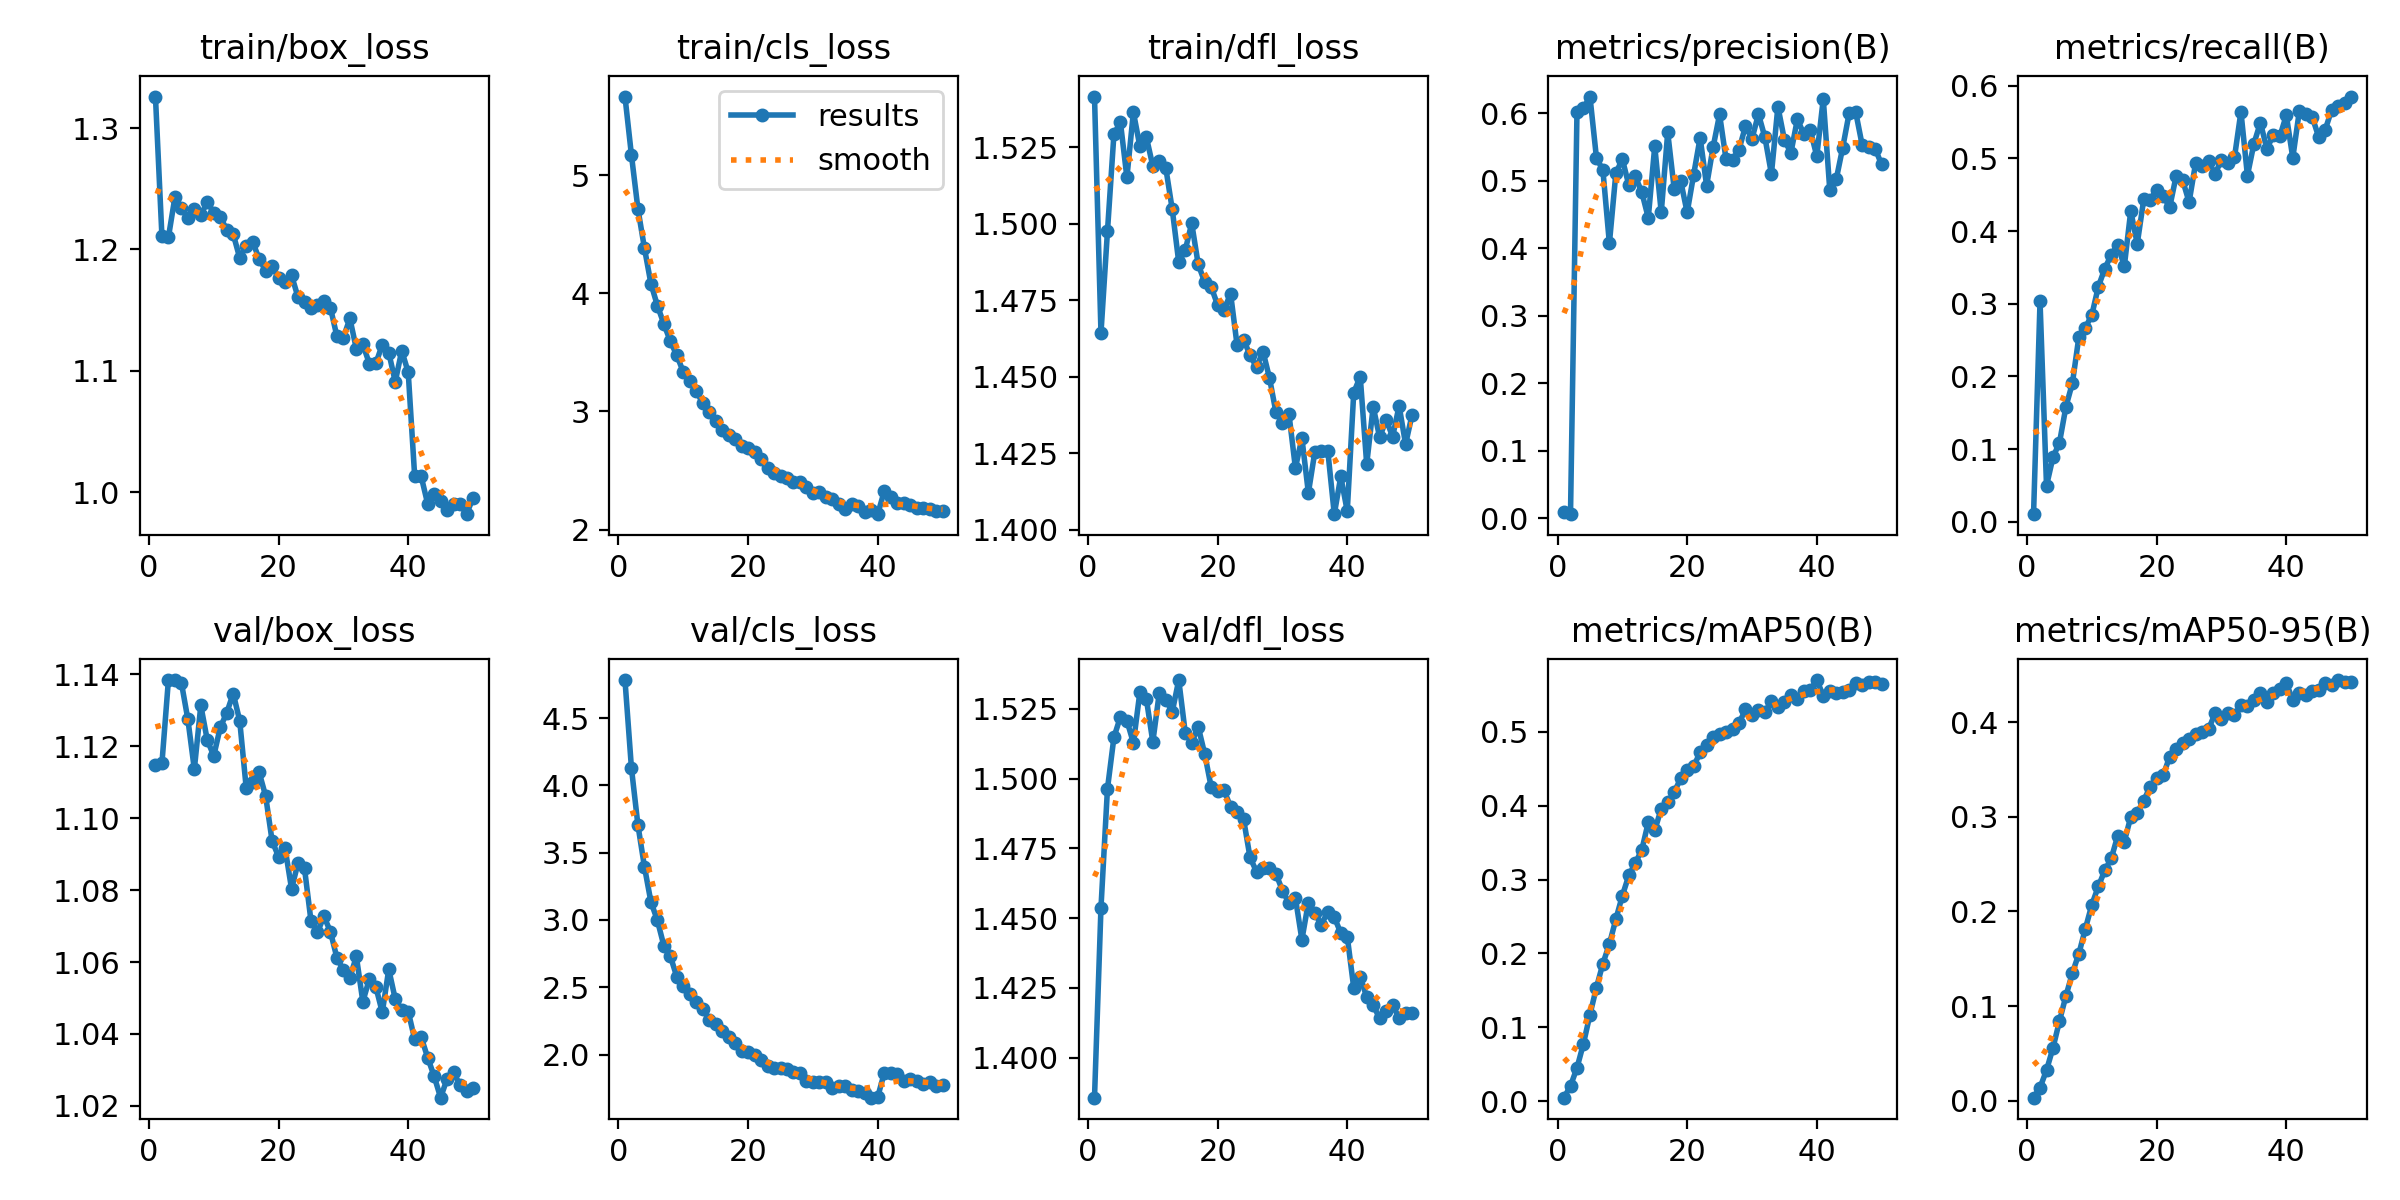

The data file committed next to this chart (first rows):
epoch, time, train/box_loss, train/cls_loss, train/dfl_loss, metrics/precision(B), metrics/recall(B), metrics/mAP50(B), metrics/mAP50-95(B), val/box_loss, val/cls_loss, val/dfl_loss, lr/pg0, lr/pg1, lr/pg2
1, 67.53, 1.326, 5.666, 1.542, 0.0087, 0.01037, 0.00491, 0.00313, 1.115, 4.783, 1.386, 1.33152e-05, 1.33152e-05, 1.33152e-05
2, 125.7, 1.211, 5.169, 1.464, 0.00598, 0.3031, 0.02082, 0.01371, 1.115, 4.128, 1.454, 2.61209e-05, 2.61209e-05, 2.61209e-05
3, 182.5, 1.21, 4.715, 1.498, 0.6022, 0.04947, 0.04524, 0.03219, 1.138, 3.705, 1.496, 3.83986e-05, 3.83986e-05, 3.83986e-05
4, 238.7, 1.243, 4.384, 1.529, 0.607, 0.08875, 0.07792, 0.05577, 1.138, 3.397, 1.515, 3.7624e-05, 3.7624e-05, 3.7624e-05
5, 295, 1.234, 4.083, 1.533, 0.6245, 0.1087, 0.1173, 0.08418, 1.138, 3.135, 1.522, 3.6832e-05, 3.6832e-05, 3.6832e-05
6, 351.1, 1.226, 3.896, 1.515, 0.534, 0.1584, 0.1538, 0.1108, 1.128, 2.998, 1.521, 3.604e-05, 3.604e-05, 3.604e-05
7, 407.4, 1.233, 3.742, 1.537, 0.5152, 0.191, 0.1864, 0.135, 1.114, 2.809, 1.513, 3.5248e-05, 3.5248e-05, 3.5248e-05
8, 463.8, 1.228, 3.594, 1.525, 0.407, 0.2548, 0.2128, 0.1555, 1.131, 2.732, 1.531, 3.4456e-05, 3.4456e-05, 3.4456e-05
9, 520.2, 1.239, 3.475, 1.528, 0.5111, 0.267, 0.2464, 0.1819, 1.122, 2.576, 1.529, 3.3664e-05, 3.3664e-05, 3.3664e-05
10, 576.1, 1.23, 3.334, 1.519, 0.5318, 0.2848, 0.2782, 0.2072, 1.117, 2.507, 1.513, 3.2872e-05, 3.2872e-05, 3.2872e-05
11, 632.5, 1.227, 3.257, 1.521, 0.4932, 0.3236, 0.3056, 0.2266, 1.125, 2.45, 1.531, 3.208e-05, 3.208e-05, 3.208e-05
12, 688.8, 1.216, 3.17, 1.518, 0.5061, 0.3484, 0.3224, 0.2434, 1.129, 2.389, 1.528, 3.1288e-05, 3.1288e-05, 3.1288e-05
13, 745, 1.213, 3.073, 1.505, 0.4828, 0.3677, 0.3401, 0.2563, 1.135, 2.339, 1.524, 3.0496e-05, 3.0496e-05, 3.0496e-05
14, 801.3, 1.193, 2.993, 1.487, 0.4449, 0.3815, 0.3774, 0.2803, 1.127, 2.259, 1.535, 2.9704e-05, 2.9704e-05, 2.9704e-05
15, 857.3, 1.203, 2.922, 1.491, 0.551, 0.3513, 0.3664, 0.2739, 1.109, 2.224, 1.517, 2.8912e-05, 2.8912e-05, 2.8912e-05
16, 913.7, 1.206, 2.842, 1.5, 0.4528, 0.4278, 0.396, 0.2999, 1.11, 2.176, 1.513, 2.812e-05, 2.812e-05, 2.812e-05
17, 970.2, 1.192, 2.802, 1.487, 0.5713, 0.3825, 0.4042, 0.3043, 1.113, 2.129, 1.519, 2.7328e-05, 2.7328e-05, 2.7328e-05
18, 1026, 1.183, 2.769, 1.481, 0.4877, 0.4435, 0.4183, 0.3172, 1.106, 2.083, 1.509, 2.6536e-05, 2.6536e-05, 2.6536e-05
19, 1082, 1.187, 2.709, 1.479, 0.4995, 0.4433, 0.4368, 0.332, 1.094, 2.024, 1.497, 2.5744e-05, 2.5744e-05, 2.5744e-05
20, 1139, 1.176, 2.687, 1.473, 0.4527, 0.4568, 0.4476, 0.3416, 1.089, 2.02, 1.496, 2.4952e-05, 2.4952e-05, 2.4952e-05
21, 1195, 1.173, 2.653, 1.472, 0.5087, 0.449, 0.4531, 0.3439, 1.092, 1.996, 1.496, 2.416e-05, 2.416e-05, 2.416e-05
22, 1252, 1.179, 2.599, 1.477, 0.5636, 0.4326, 0.4721, 0.3636, 1.08, 1.958, 1.49, 2.3368e-05, 2.3368e-05, 2.3368e-05
23, 1308, 1.161, 2.518, 1.46, 0.4925, 0.4758, 0.4815, 0.3714, 1.088, 1.912, 1.488, 2.2576e-05, 2.2576e-05, 2.2576e-05
24, 1364, 1.157, 2.479, 1.462, 0.5494, 0.4702, 0.4934, 0.3779, 1.086, 1.899, 1.486, 2.1784e-05, 2.1784e-05, 2.1784e-05
25, 1421, 1.152, 2.452, 1.457, 0.5979, 0.4399, 0.4968, 0.3819, 1.071, 1.898, 1.472, 2.0992e-05, 2.0992e-05, 2.0992e-05
26, 1477, 1.155, 2.44, 1.453, 0.5315, 0.4933, 0.5002, 0.3871, 1.068, 1.89, 1.467, 2.02e-05, 2.02e-05, 2.02e-05
27, 1533, 1.157, 2.406, 1.458, 0.5308, 0.4894, 0.5038, 0.3901, 1.073, 1.869, 1.468, 1.9408e-05, 1.9408e-05, 1.9408e-05
28, 1590, 1.152, 2.401, 1.45, 0.5459, 0.4963, 0.5115, 0.3925, 1.068, 1.86, 1.468, 1.8616e-05, 1.8616e-05, 1.8616e-05
29, 1646, 1.128, 2.362, 1.438, 0.5806, 0.4783, 0.5301, 0.4094, 1.061, 1.806, 1.466, 1.7824e-05, 1.7824e-05, 1.7824e-05
30, 1702, 1.127, 2.311, 1.435, 0.5619, 0.4984, 0.523, 0.4037, 1.058, 1.793, 1.46, 1.7032e-05, 1.7032e-05, 1.7032e-05
31, 1758, 1.143, 2.319, 1.438, 0.5984, 0.4938, 0.529, 0.4101, 1.056, 1.795, 1.455, 1.624e-05, 1.624e-05, 1.624e-05
32, 1815, 1.118, 2.276, 1.42, 0.5639, 0.5014, 0.5266, 0.4077, 1.062, 1.798, 1.457, 1.5448e-05, 1.5448e-05, 1.5448e-05
33, 1871, 1.122, 2.257, 1.43, 0.5098, 0.5643, 0.5412, 0.4183, 1.049, 1.754, 1.442, 1.4656e-05, 1.4656e-05, 1.4656e-05
34, 1927, 1.106, 2.217, 1.412, 0.6095, 0.4765, 0.5333, 0.4171, 1.055, 1.769, 1.456, 1.3864e-05, 1.3864e-05, 1.3864e-05
35, 1983, 1.106, 2.17, 1.425, 0.5606, 0.5203, 0.5399, 0.4233, 1.053, 1.768, 1.452, 1.3072e-05, 1.3072e-05, 1.3072e-05
36, 2040, 1.121, 2.215, 1.426, 0.5408, 0.5492, 0.55, 0.4307, 1.046, 1.738, 1.448, 1.228e-05, 1.228e-05, 1.228e-05
37, 2096, 1.115, 2.196, 1.426, 0.5906, 0.5135, 0.544, 0.4218, 1.058, 1.728, 1.452, 1.1488e-05, 1.1488e-05, 1.1488e-05
38, 2152, 1.091, 2.146, 1.405, 0.5693, 0.5321, 0.5547, 0.4306, 1.05, 1.712, 1.45, 1.0696e-05, 1.0696e-05, 1.0696e-05
39, 2209, 1.117, 2.164, 1.417, 0.5749, 0.5303, 0.5562, 0.4349, 1.047, 1.679, 1.445, 9.904e-06, 9.904e-06, 9.904e-06
40, 2265, 1.099, 2.13, 1.406, 0.5362, 0.5593, 0.5699, 0.4413, 1.046, 1.687, 1.443, 9.112e-06, 9.112e-06, 9.112e-06
41, 2323, 1.013, 2.324, 1.445, 0.621, 0.5009, 0.5488, 0.4237, 1.039, 1.86, 1.425, 8.32e-06, 8.32e-06, 8.32e-06
42, 2379, 1.013, 2.274, 1.45, 0.4867, 0.5646, 0.5551, 0.4306, 1.039, 1.86, 1.429, 7.528e-06, 7.528e-06, 7.528e-06
43, 2437, 0.9904, 2.224, 1.421, 0.5019, 0.561, 0.5523, 0.4285, 1.033, 1.854, 1.422, 6.736e-06, 6.736e-06, 6.736e-06
44, 2493, 0.9981, 2.222, 1.44, 0.5489, 0.557, 0.554, 0.4327, 1.028, 1.806, 1.419, 5.944e-06, 5.944e-06, 5.944e-06
45, 2549, 0.9929, 2.208, 1.43, 0.6002, 0.5295, 0.5565, 0.4346, 1.022, 1.82, 1.414, 5.152e-06, 5.152e-06, 5.152e-06
46, 2605, 0.9854, 2.182, 1.436, 0.6018, 0.5395, 0.5654, 0.4414, 1.028, 1.8, 1.417, 4.36e-06, 4.36e-06, 4.36e-06
47, 2661, 0.9898, 2.179, 1.43, 0.5527, 0.5669, 0.5632, 0.439, 1.029, 1.781, 1.419, 3.568e-06, 3.568e-06, 3.568e-06
48, 2717, 0.9903, 2.17, 1.44, 0.5495, 0.5727, 0.5678, 0.4447, 1.026, 1.792, 1.414, 2.776e-06, 2.776e-06, 2.776e-06
49, 2775, 0.9818, 2.158, 1.428, 0.5474, 0.5764, 0.5678, 0.4431, 1.024, 1.768, 1.416, 1.984e-06, 1.984e-06, 1.984e-06
50, 2831, 0.9952, 2.156, 1.438, 0.5239, 0.5852, 0.5649, 0.4421, 1.025, 1.777, 1.416, 1.192e-06, 1.192e-06, 1.192e-06
